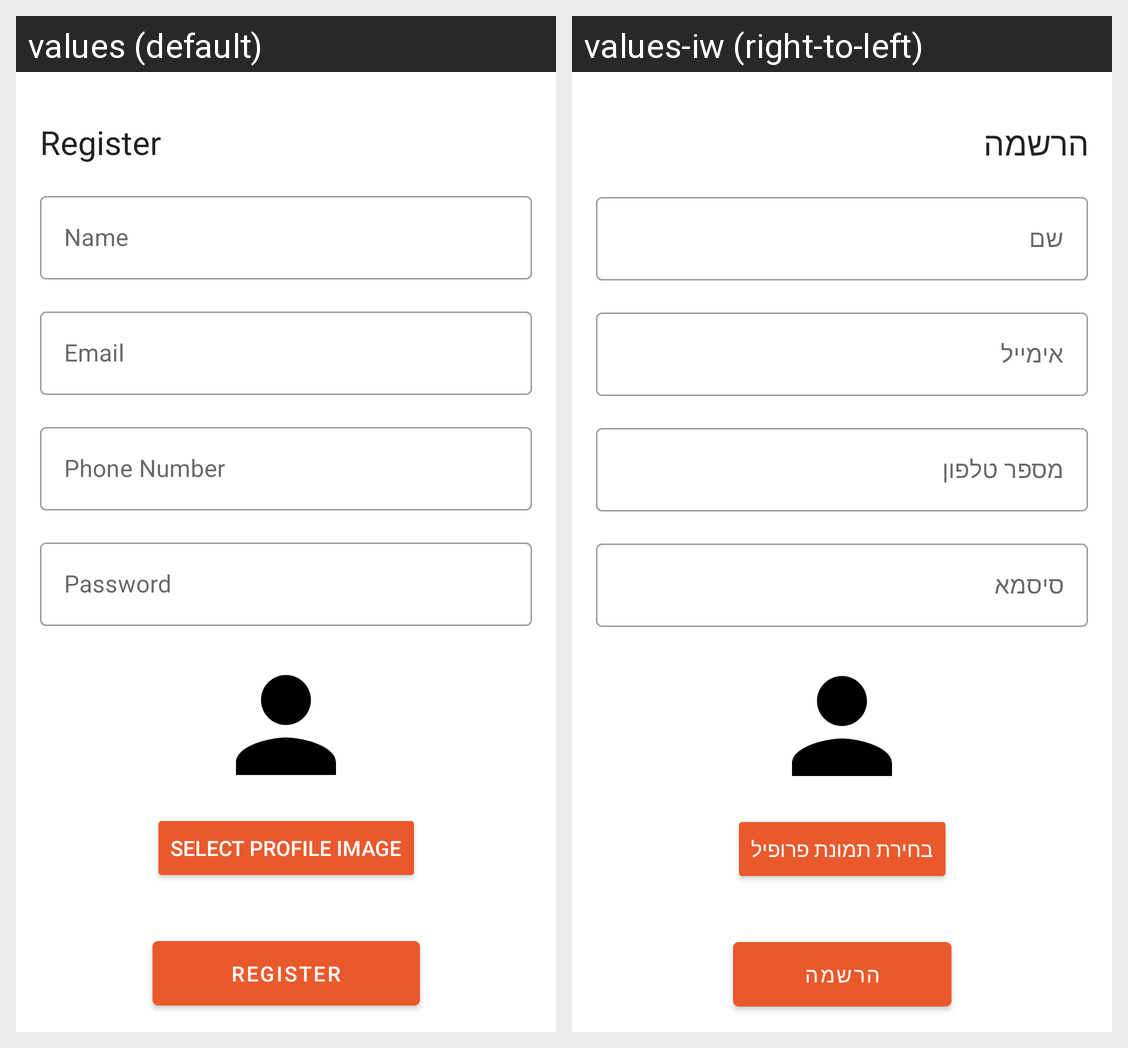

Here is an Android app screen in its default locale and in the app's own translations. Write out the translated-string differences for the strings that appear on this screen.
Android screen res/layout/fragment_register.xml rendered under 2 locales, left to right: values (default), values-iw (right-to-left). Device: Nexus 5 (rendered at 1080×1920; each locale shown at half size, 540×960, under a caption strip naming it); theme Theme.AndroidMoviesInfoApp.
Strings drawn on this screen, with the default value and each locale's value (text and hints the layout hard-codes, and strings that could not be matched under every locale, appear in the picture but are not listed):

register_title
  values: Register
  values-iw: הרשמה

name
  values: Name
  values-iw: שם

email
  values: Email
  values-iw: אימייל

phone_number
  values: Phone Number
  values-iw: מספר טלפון

password
  values: Password
  values-iw: סיסמא

select_profile_image
  values: Select Profile Image
  values-iw: בחירת תמונת פרופיל

register
  values: Register
  values-iw: הרשמה
